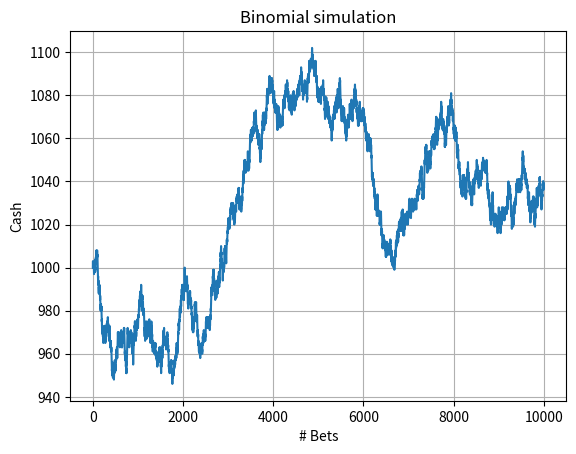

This chart was generated by the following Python code:
from __future__ import print_function
import numpy as np
import matplotlib.pyplot as plt


cash = np.zeros(10000)
cash[0] = 1000
np.random.seed(73)
outcome = np.random.binomial(9, 0.5, size=len(cash))

for i in range(1, len(cash)):

   if outcome[i] < 5:
      cash[i] = cash[i - 1] - 1
   elif outcome[i] < 10:
      cash[i] = cash[i - 1] + 1
   else:
      raise AssertionError("Unexpected outcome " + outcome)

print(outcome.min(), outcome.max())

plt.plot(np.arange(len(cash)), cash)
plt.title('Binomial simulation')
plt.xlabel('# Bets')
plt.ylabel('Cash')
plt.grid()
plt.show()
